Image classification data set "Left camera" (mufteevir/comp_vision on GitHub). Class labels (7): good, no insert, chipped insert, turned bush, no bush, bush not found, cracking bush.

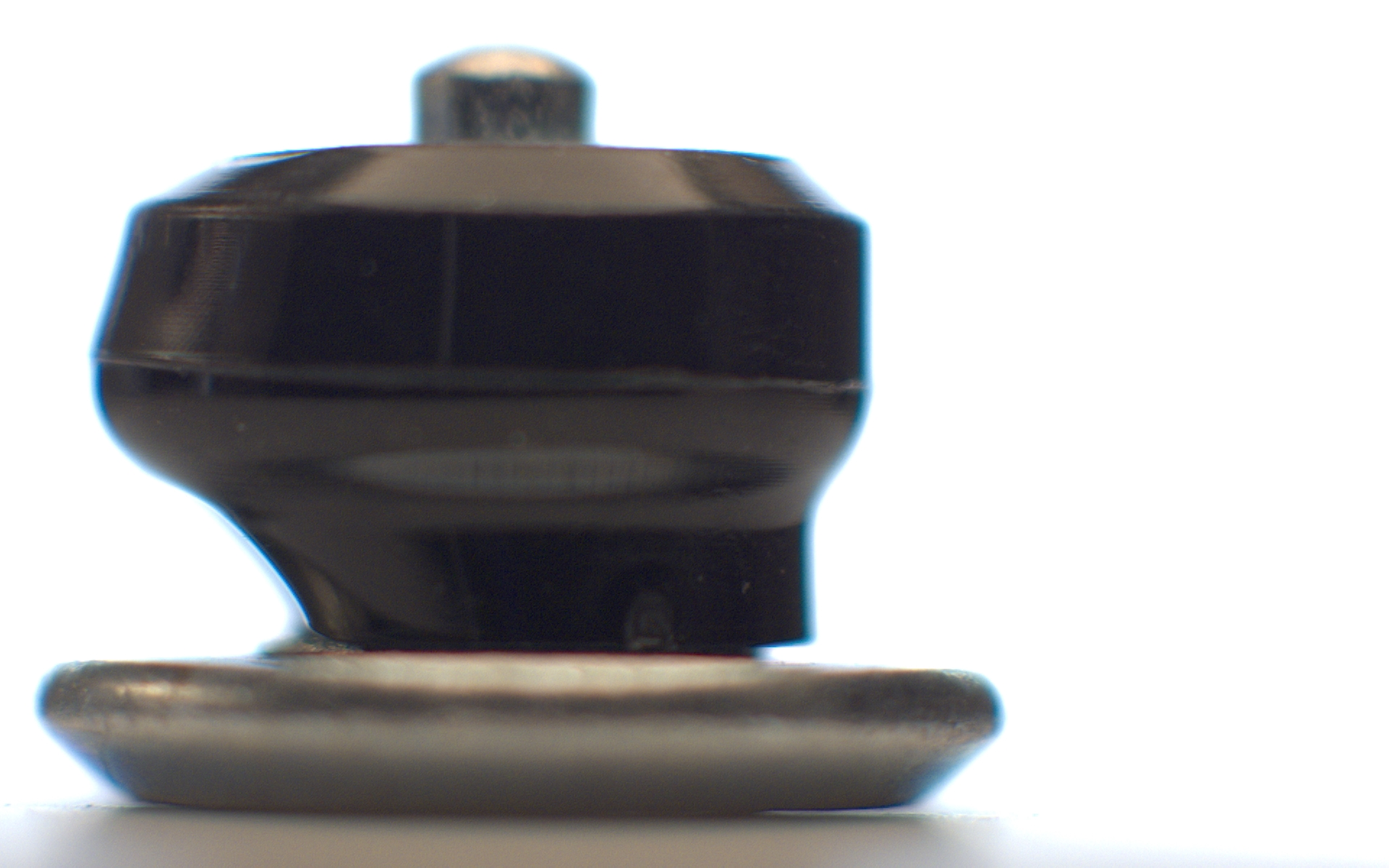
Label: bush not found

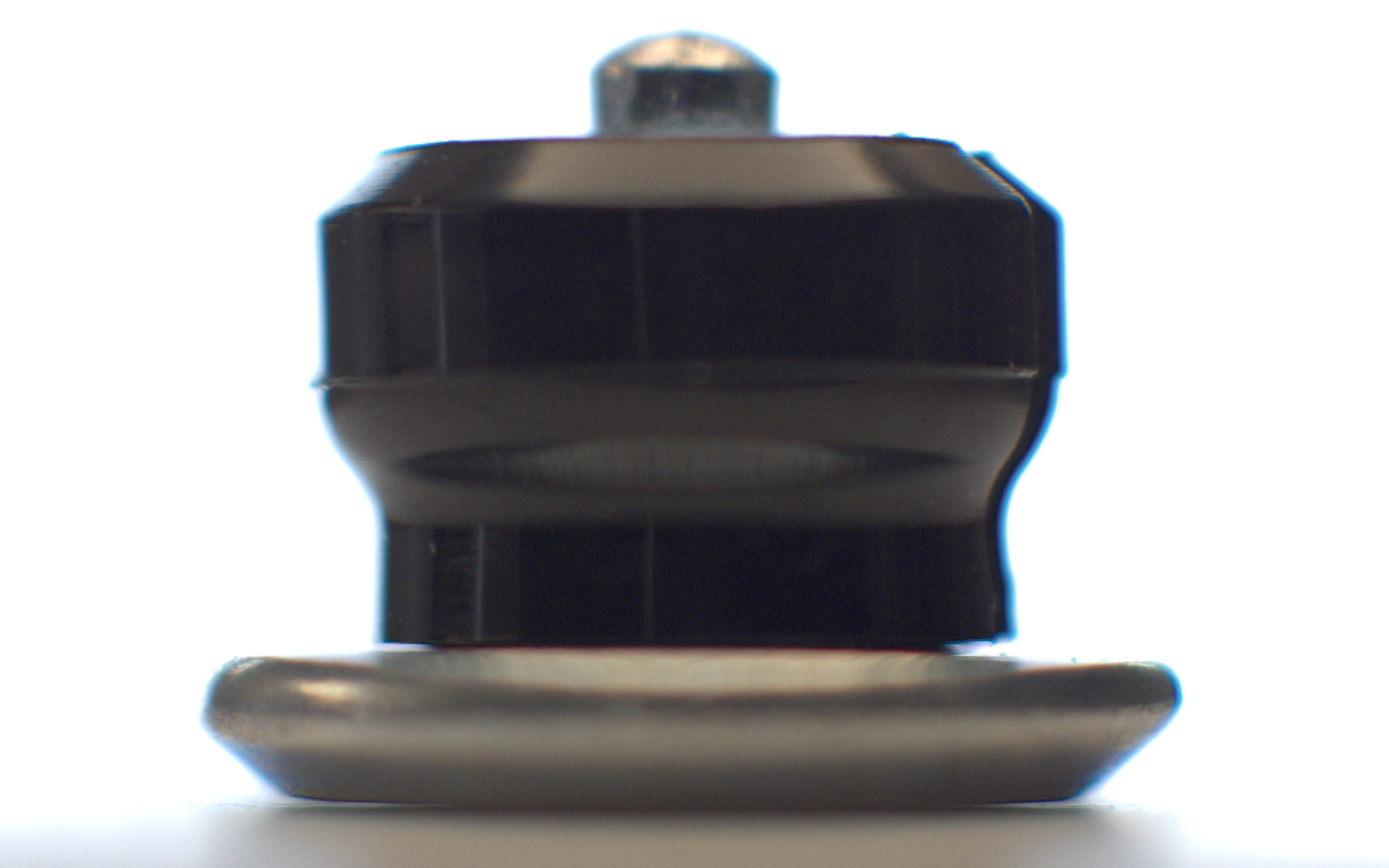
Label: cracking bush

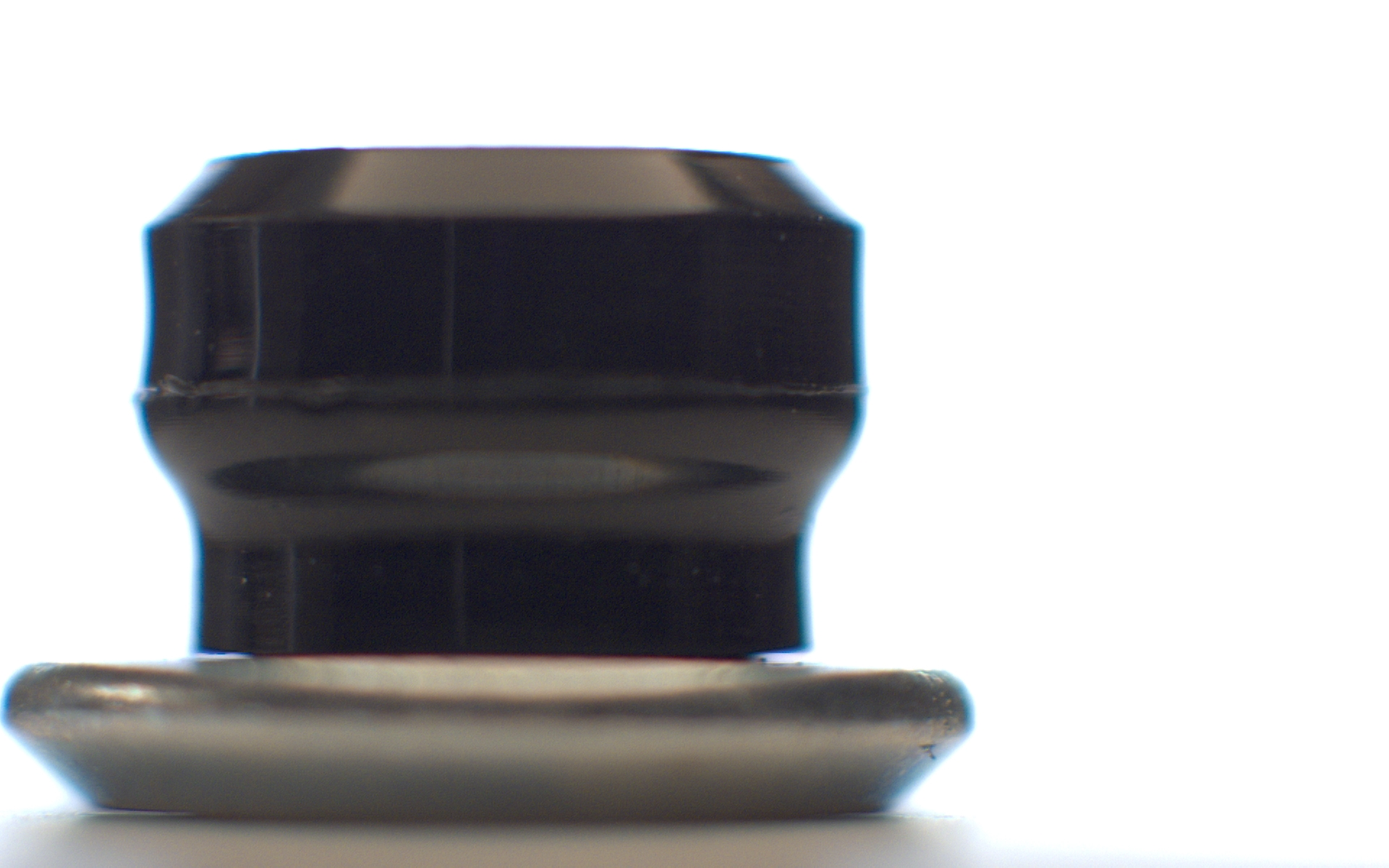
Label: no insert

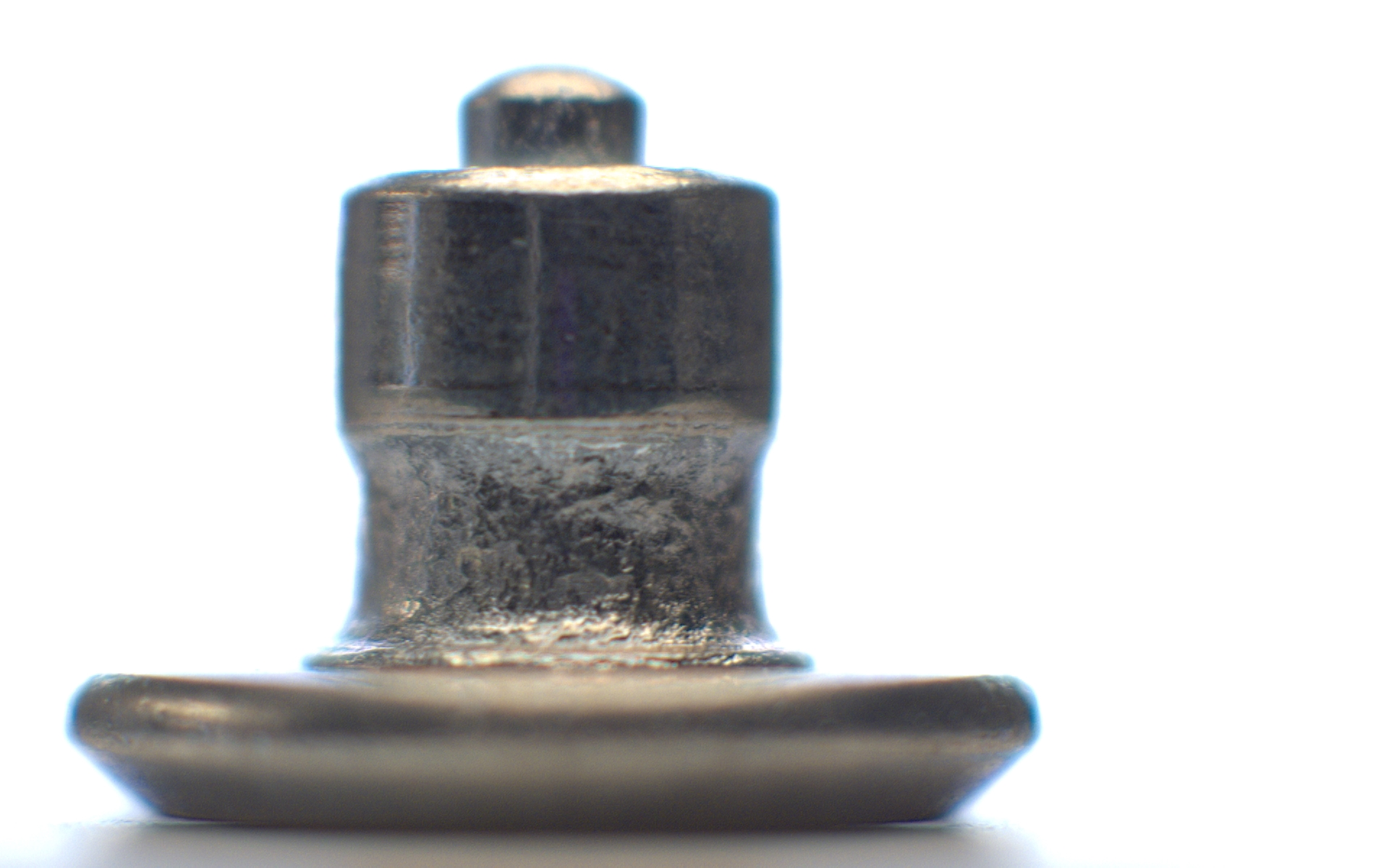
Label: no bush

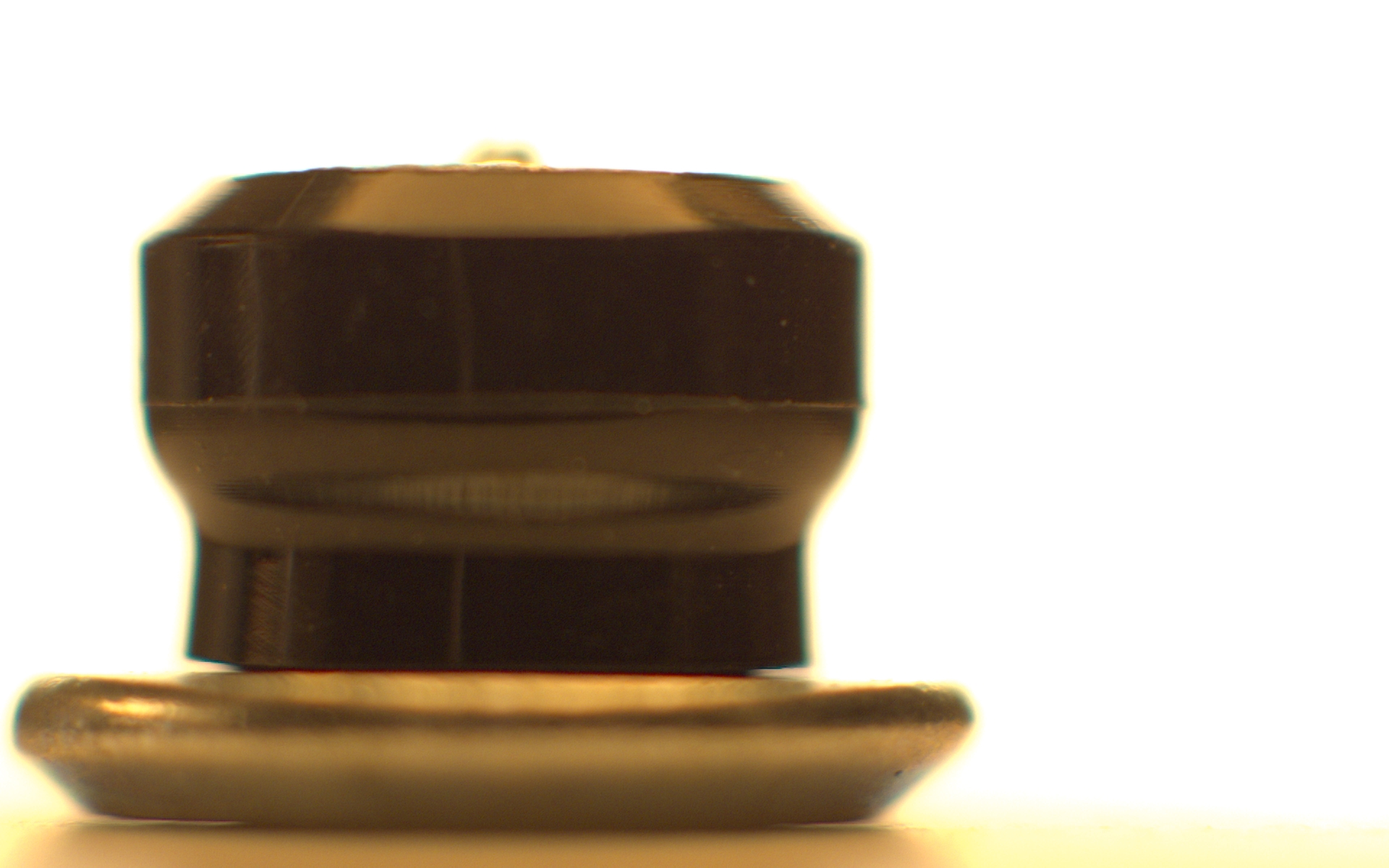
Label: chipped insert

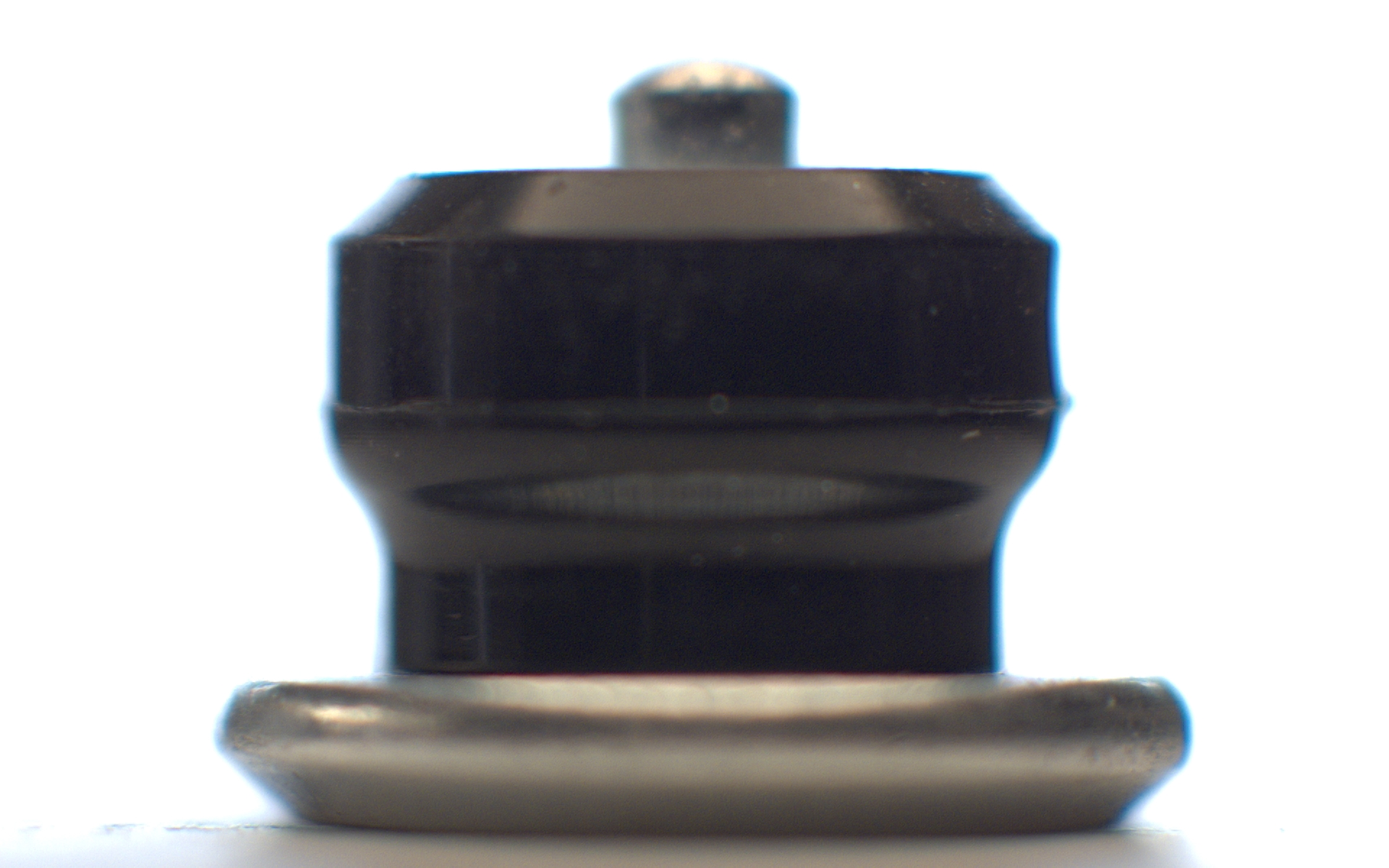
Label: good
